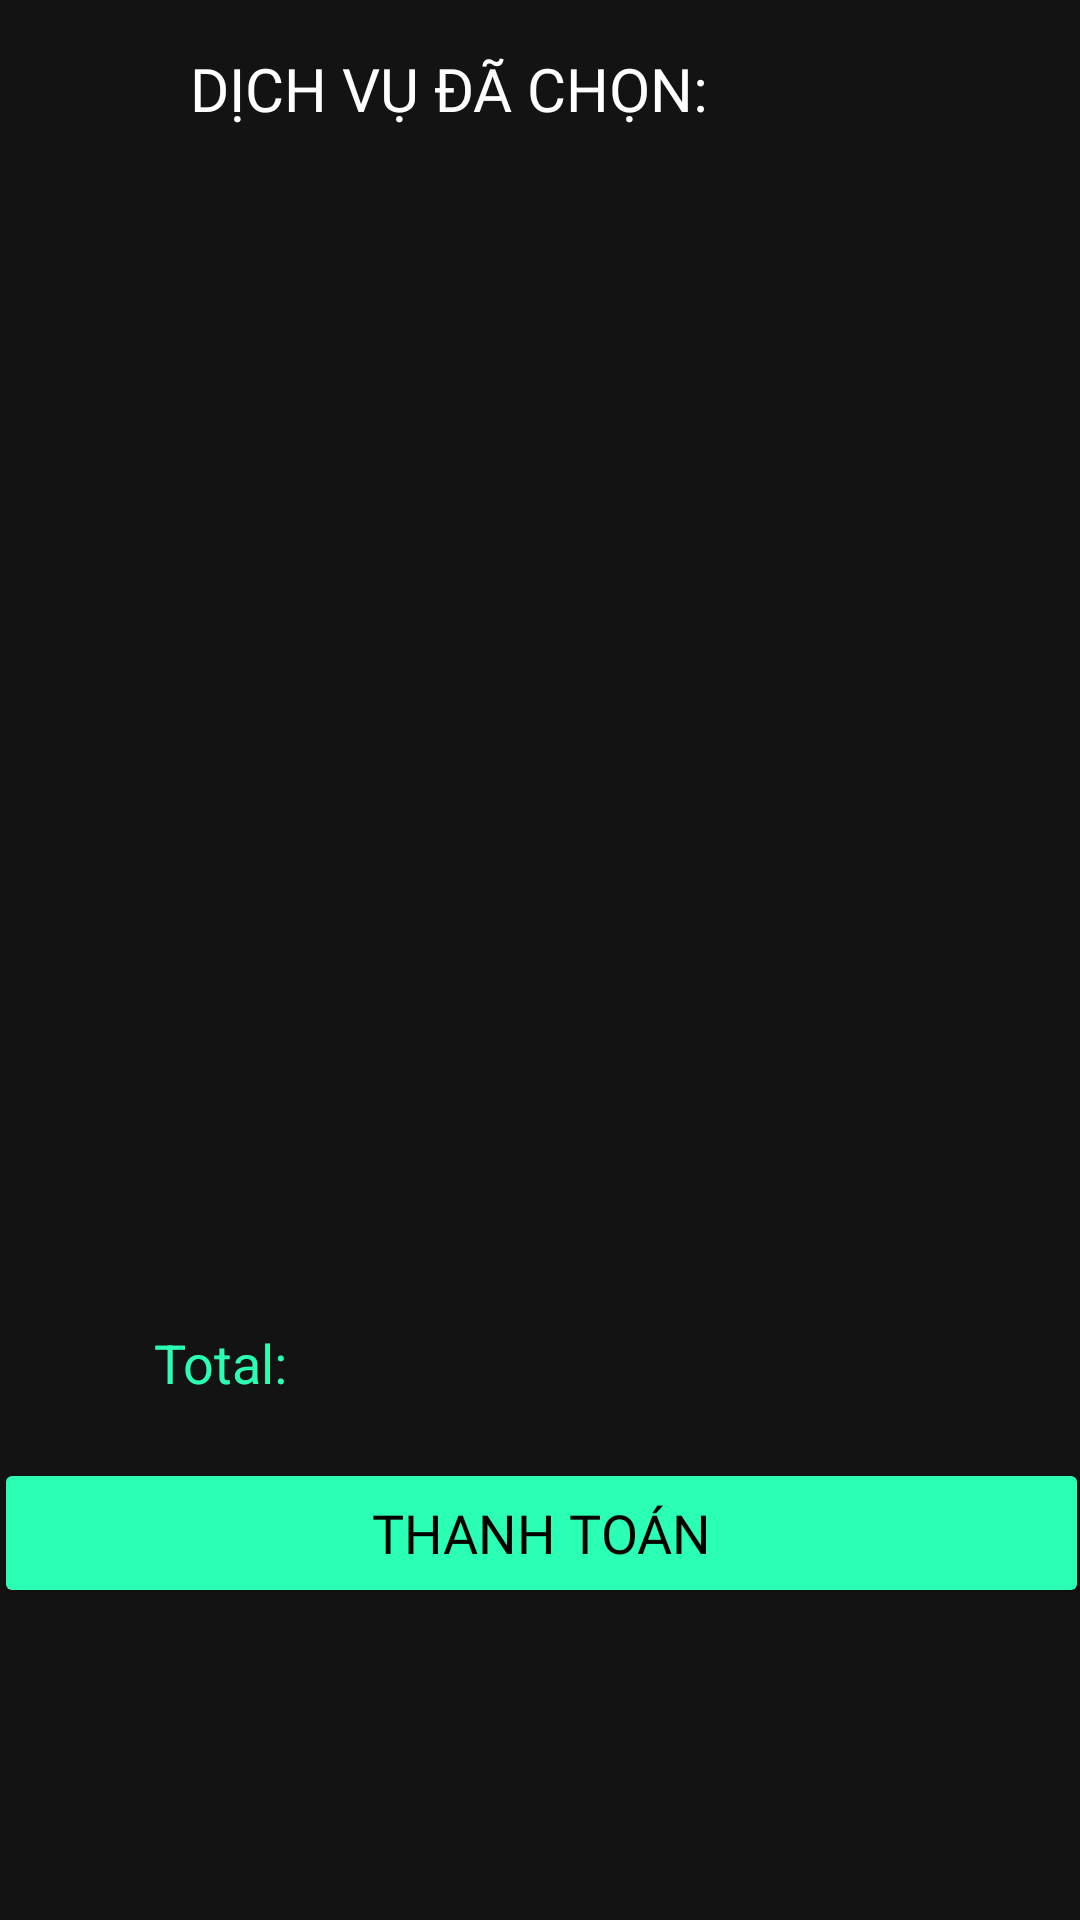

Layout XML and referenced resources for this Android screen:
<!-- AndroidManifest.xml: application theme Theme.BarberShop -->
<!-- res/layout/booking_layout.xml -->
<?xml version="1.0" encoding="utf-8"?>
<androidx.constraintlayout.widget.ConstraintLayout xmlns:android="http://schemas.android.com/apk/res/android"
    xmlns:tools="http://schemas.android.com/tools"
    xmlns:app="http://schemas.android.com/apk/res-auto"
    android:layout_width="match_parent"
    android:layout_height="match_parent"
    android:background="#131313"
    >























































    <androidx.constraintlayout.widget.ConstraintLayout
        android:id="@+id/constraintLayout5"
        android:layout_width="421dp"
        android:layout_height="422dp"
        android:layout_marginTop="12dp"
        app:layout_constraintEnd_toEndOf="parent"
        app:layout_constraintHorizontal_bias="1.0"
        app:layout_constraintStart_toStartOf="parent"
        app:layout_constraintTop_toBottomOf="@+id/linearLayout5">

        <TextView
            android:id="@+id/textView20"
            android:layout_width="wrap_content"
            android:layout_height="wrap_content"
            android:layout_marginTop="16dp"
            android:text="DỊCH VỤ ĐÃ CHỌN:"
            android:textColor="@color/white"
            android:textSize="20dp"
            android:fontFamily="@font/gilroy_bold"
            app:layout_constraintEnd_toEndOf="parent"
            app:layout_constraintStart_toStartOf="parent"
            app:layout_constraintTop_toTopOf="parent" />

        <androidx.recyclerview.widget.RecyclerView
            android:id="@+id/rcvService"
            android:layout_width="match_parent"
            android:layout_height="374dp"
            android:layout_marginTop="16dp"
            android:background="#131313"
            app:layout_constraintStart_toStartOf="parent"
            app:layout_constraintTop_toBottomOf="@+id/textView20" />

    </androidx.constraintlayout.widget.ConstraintLayout>

    <Button
        android:id="@+id/btnPayNow"
        android:layout_width="365dp"
        android:layout_height="50dp"
        android:layout_gravity="center"
        android:layout_marginTop="64dp"
        android:backgroundTint="@color/green_custom"
        android:fontFamily="@font/gilroy_heavy"
        android:text="THANH TOÁN"
        android:textSize="18dp"
        android:textColor="@color/black"
        app:layout_constraintEnd_toEndOf="parent"
        app:layout_constraintStart_toStartOf="parent"
        app:layout_constraintTop_toBottomOf="@+id/constraintLayout5" />

    <TextView
        android:id="@+id/totalServices"
        android:layout_width="134dp"
        android:layout_height="25dp"
        android:layout_marginTop="20dp"
        android:text="Total:"
        android:hint="$"
        android:textColor="@color/green_custom"
        android:textSize="18dp"
        app:layout_constraintEnd_toEndOf="parent"
        app:layout_constraintHorizontal_bias="0.227"
        app:layout_constraintStart_toStartOf="parent"
        app:layout_constraintTop_toBottomOf="@+id/constraintLayout5" />

</androidx.constraintlayout.widget.ConstraintLayout>
<!-- resources referenced by this layout -->
<resources>
  <color name="black">#FF000000</color>
  <color name="green_custom">#2BFFB3</color>
  <color name="white">#FFFFFFFF</color>
  <style name="Theme.BarberShop" parent="Base.Theme.BarberShop" />
  <style name="Base.Theme.BarberShop" parent="Theme.Material3.DayNight.NoActionBar">
  
  
      </style>
</resources>
